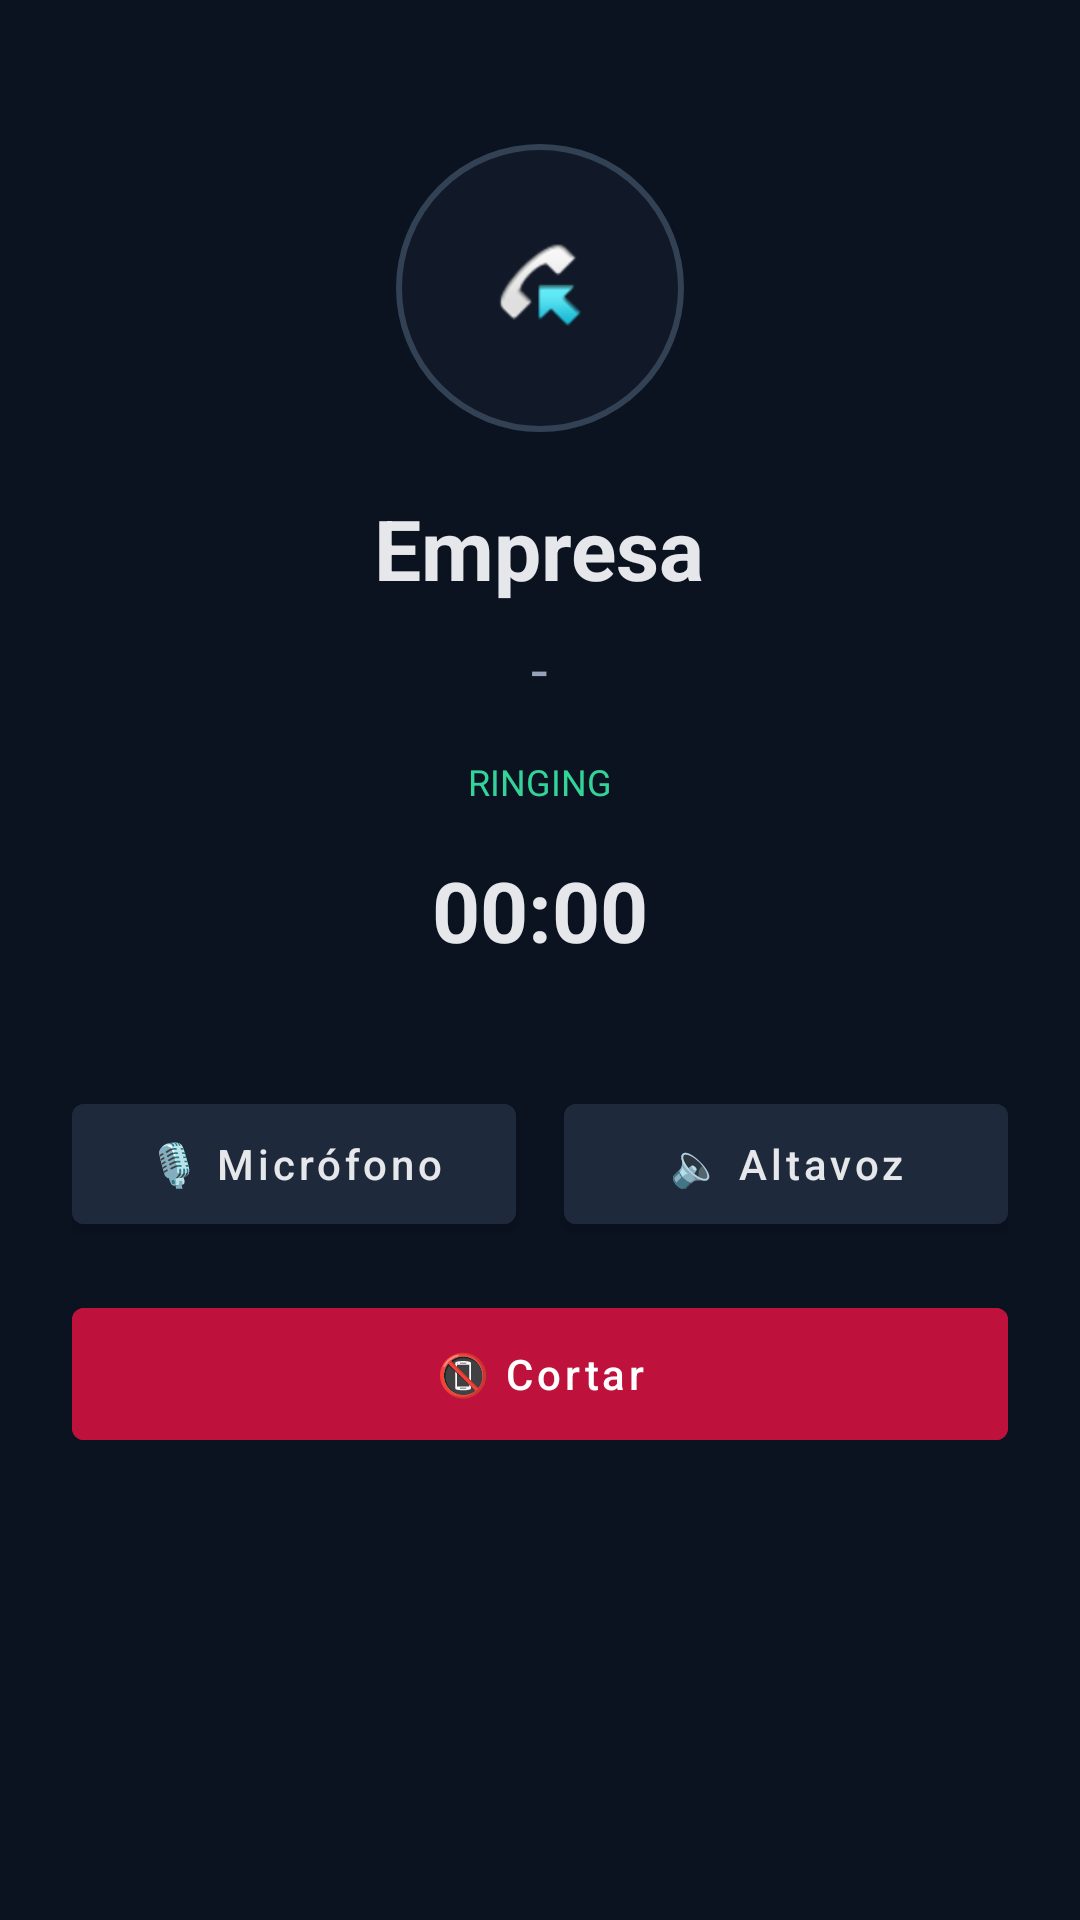

Write the Android layout XML for this screen, with the resource values it uses.
<!-- AndroidManifest.xml: application theme Theme.KeniaBridge -->
<!-- res/layout/activity_incoming_call.xml -->
<?xml version="1.0" encoding="utf-8"?>
<LinearLayout xmlns:android="http://schemas.android.com/apk/res/android"
    android:layout_width="match_parent"
    android:layout_height="match_parent"
    android:orientation="vertical"
    android:gravity="center_horizontal"
    android:padding="24dp"
    android:background="#0B1220">

    <ImageView
        android:id="@+id/companyImage"
        android:layout_width="96dp"
        android:layout_height="96dp"
        android:layout_marginTop="24dp"
        android:layout_marginBottom="20dp"
        android:background="@drawable/bg_company_image"
        android:padding="12dp"
        android:src="@android:drawable/sym_call_incoming"
        android:scaleType="centerInside" />

    <TextView
        android:id="@+id/companyNameText"
        android:layout_width="wrap_content"
        android:layout_height="wrap_content"
        android:text="Empresa"
        android:textColor="#E5E7EB"
        android:textStyle="bold"
        android:textSize="28sp" />

    <TextView
        android:id="@+id/phoneNumberText"
        android:layout_width="wrap_content"
        android:layout_height="wrap_content"
        android:layout_marginTop="8dp"
        android:text="-"
        android:textColor="#94A3B8"
        android:textSize="20sp" />

    <TextView
        android:id="@+id/callStateText"
        android:layout_width="wrap_content"
        android:layout_height="wrap_content"
        android:layout_marginTop="10dp"
        android:background="@drawable/bg_state_chip"
        android:paddingLeft="12dp"
        android:paddingTop="6dp"
        android:paddingRight="12dp"
        android:paddingBottom="6dp"
        android:text="ringing"
        android:textAllCaps="true"
        android:textColor="#34D399"
        android:textSize="12sp" />

    <TextView
        android:id="@+id/callTimerText"
        android:layout_width="wrap_content"
        android:layout_height="wrap_content"
        android:layout_marginTop="10dp"
        android:text="00:00"
        android:textColor="#E5E7EB"
        android:textStyle="bold"
        android:textSize="28sp" />

    <LinearLayout
        android:layout_width="match_parent"
        android:layout_height="wrap_content"
        android:layout_marginTop="40dp"
        android:orientation="horizontal">

        <com.google.android.material.button.MaterialButton
            android:id="@+id/micButton"
            android:layout_width="0dp"
            android:layout_height="52dp"
            android:layout_weight="1"
            android:layout_marginEnd="8dp"
            android:text="🎙️ Micrófono"
            android:textAllCaps="false"
            android:textColor="#E5E7EB"
            android:backgroundTint="#1E293B" />

        <com.google.android.material.button.MaterialButton
            android:id="@+id/speakerButton"
            android:layout_width="0dp"
            android:layout_height="52dp"
            android:layout_weight="1"
            android:layout_marginStart="8dp"
            android:text="🔈 Altavoz"
            android:textAllCaps="false"
            android:textColor="#E5E7EB"
            android:backgroundTint="#1E293B" />
    </LinearLayout>

    <com.google.android.material.button.MaterialButton
        android:id="@+id/hangupButton"
        android:layout_width="match_parent"
        android:layout_height="56dp"
        android:layout_marginTop="16dp"
        android:text="📵 Cortar"
        android:textAllCaps="false"
        android:textColor="#FFFFFF"
        android:backgroundTint="#BE123C" />

</LinearLayout>
<!-- resources referenced by this layout -->
<resources>
  <!-- drawable bg_company_image (drawable) -->
  <?xml version="1.0" encoding="utf-8"?>
  <shape xmlns:android="http://schemas.android.com/apk/res/android" android:shape="oval">
      <solid android:color="#111827" />
      <stroke android:width="2dp" android:color="#334155" />
  </shape>
  <style name="Theme.KeniaBridge" parent="Theme.MaterialComponents.DayNight.NoActionBar">
          <item name="android:statusBarColor">#0F172A</item>
          <item name="android:navigationBarColor">#0F172A</item>
          <item name="colorPrimary">#0B3B20</item>
          <item name="colorPrimaryVariant">#166534</item>
          <item name="colorSecondary">#16A34A</item>
      </style>
</resources>
